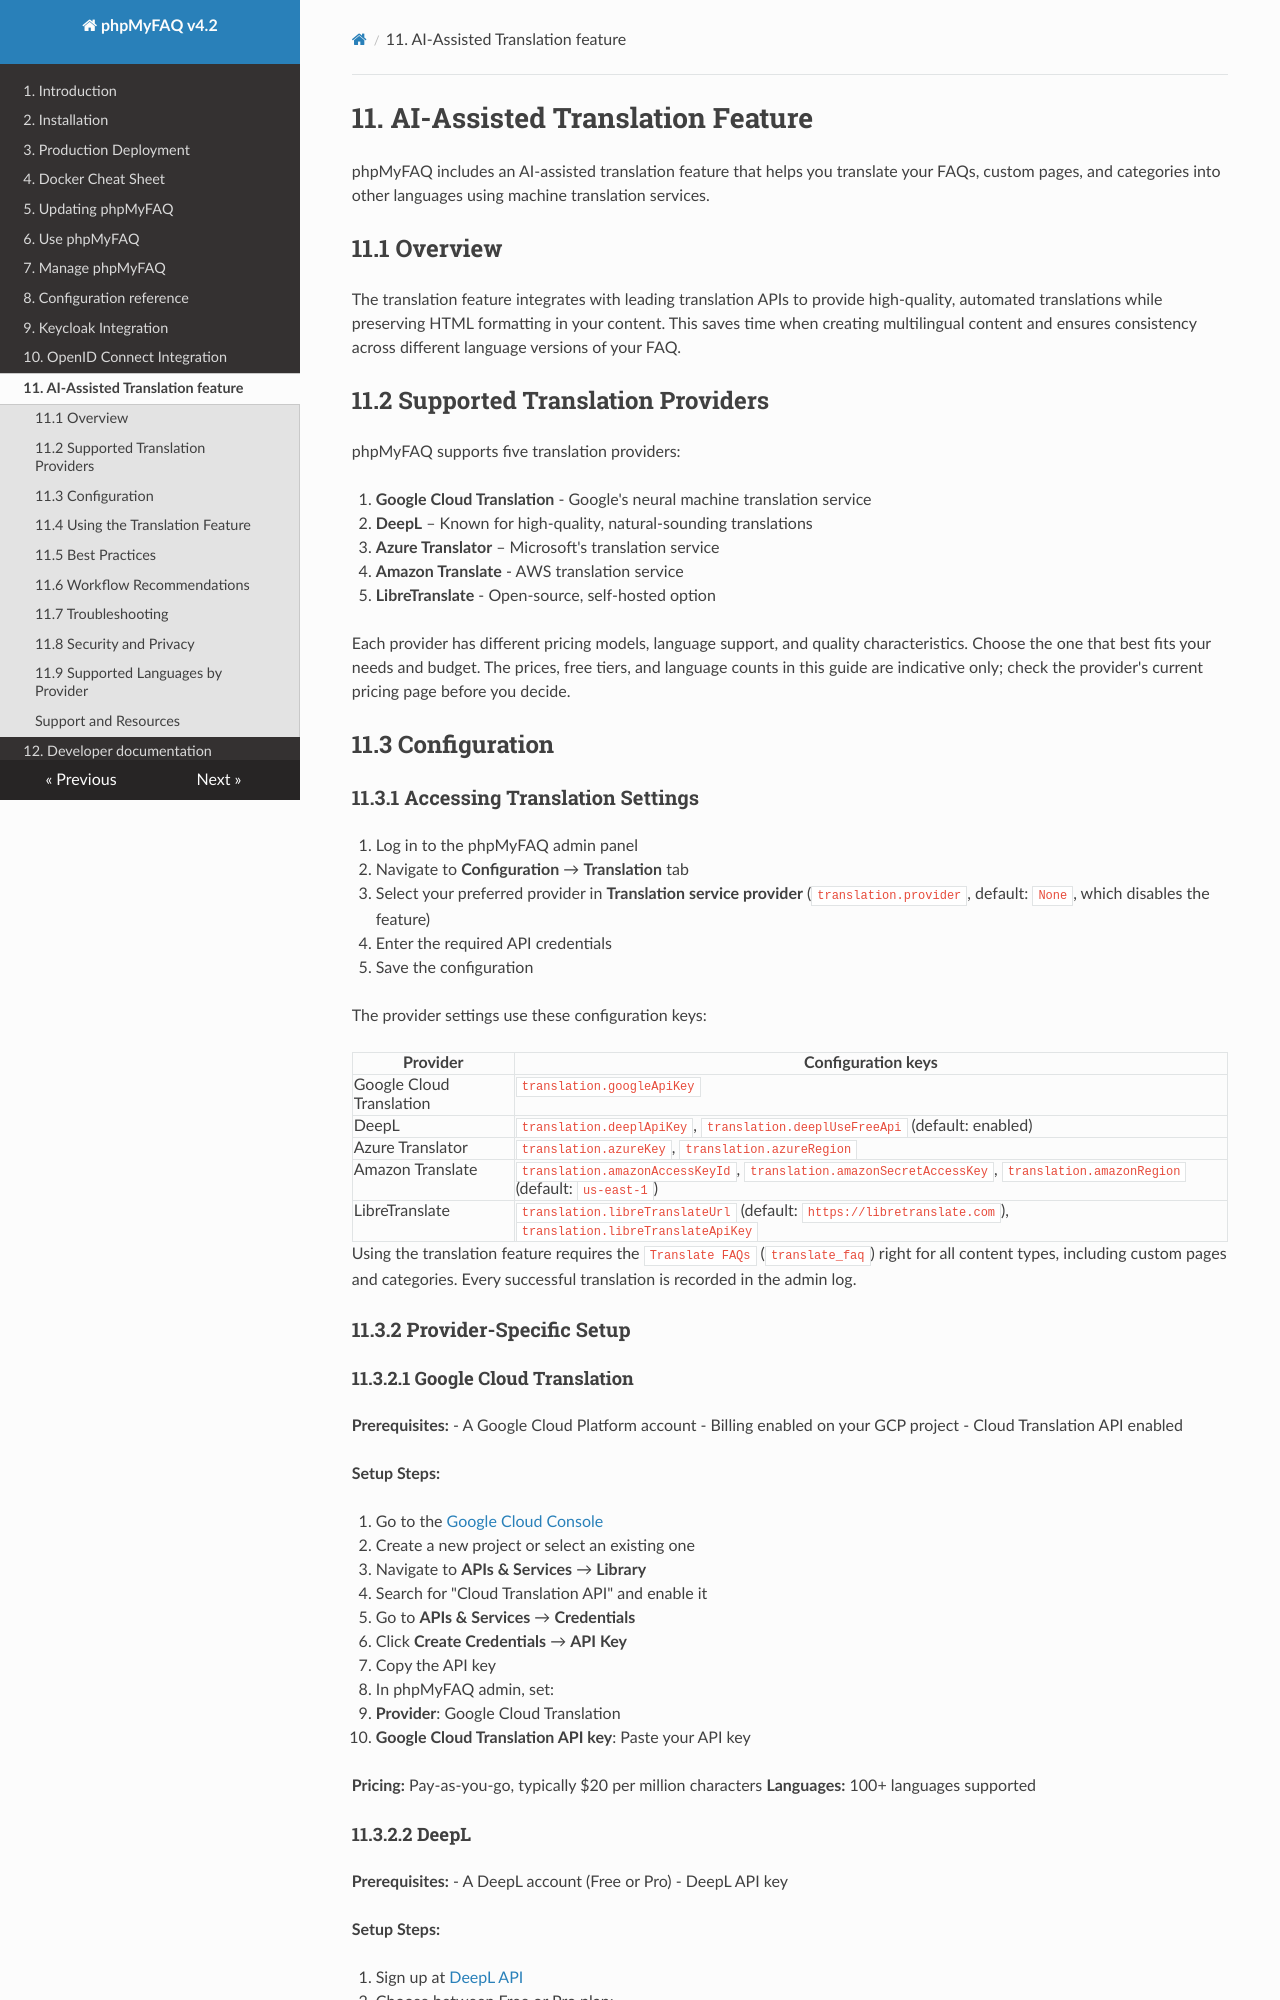

repository: thorsten/phpMyFAQ · page: ai-translation/index.html · generator: mkdocs

# 11. AI-Assisted Translation Feature

phpMyFAQ includes an AI-assisted translation feature that helps you translate your FAQs, custom pages, and
categories into other languages using machine translation services.

## 11.1 Overview

The translation feature integrates with leading translation APIs to provide high-quality, automated translations while 
preserving HTML formatting in your content. This saves time when creating multilingual content and ensures consistency 
across different language versions of your FAQ.

## 11.2 Supported Translation Providers

phpMyFAQ supports five translation providers:

1. **Google Cloud Translation** - Google's neural machine translation service
2. **DeepL** – Known for high-quality, natural-sounding translations
3. **Azure Translator** – Microsoft's translation service
4. **Amazon Translate** - AWS translation service
5. **LibreTranslate** - Open-source, self-hosted option

Each provider has different pricing models, language support, and quality characteristics. Choose the one that best 
fits your needs and budget. The prices, free tiers, and language counts in this guide are indicative only; check the
provider's current pricing page before you decide.

## 11.3 Configuration

### 11.3.1 Accessing Translation Settings

1. Log in to the phpMyFAQ admin panel
2. Navigate to **Configuration** → **Translation** tab
3. Select your preferred provider in **Translation service provider** (`translation.provider`, default: `None`,
   which disables the feature)
4. Enter the required API credentials
5. Save the configuration

The provider settings use these configuration keys:

| Provider | Configuration keys |
| --- | --- |
| Google Cloud Translation | `translation.googleApiKey` |
| DeepL | `translation.deeplApiKey`, `translation.deeplUseFreeApi` (default: enabled) |
| Azure Translator | `translation.azureKey`, `translation.azureRegion` |
| Amazon Translate | `translation.amazonAccessKeyId`, `translation.amazonSecretAccessKey`, `translation.amazonRegion` (default: `us-east-1`) |
| LibreTranslate | `translation.libreTranslateUrl` (default: `https://libretranslate.com`), `translation.libreTranslateApiKey` |

Using the translation feature requires the `Translate FAQs` (`translate_faq`) right for all content types, including
custom pages and categories. Every successful translation is recorded in the admin log.

### 11.3.2 Provider-Specific Setup

#### 11.3.2.1 Google Cloud Translation

**Prerequisites:**
- A Google Cloud Platform account
- Billing enabled on your GCP project
- Cloud Translation API enabled

**Setup Steps:**

1. Go to the [Google Cloud Console](https://console.cloud.google.com)
2. Create a new project or select an existing one
3. Navigate to **APIs & Services** → **Library**
4. Search for "Cloud Translation API" and enable it
5. Go to **APIs & Services** → **Credentials**
6. Click **Create Credentials** → **API Key**
7. Copy the API key
8. In phpMyFAQ admin, set:
   - **Provider**: Google Cloud Translation
   - **Google Cloud Translation API key**: Paste your API key

**Pricing:** Pay-as-you-go, typically $20 per million characters
**Languages:** 100+ languages supported
